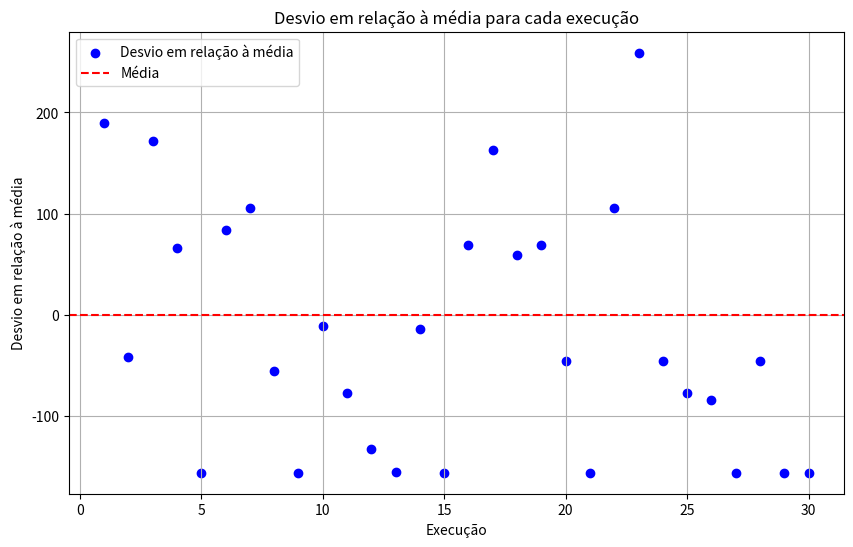

Recreate this plot in Python.
import matplotlib.pyplot as plt

# Custos fornecidos
custos = [
    8026.564396193624, 7795.669632591321, 8009.177392334522, 7903.795328661095, 7681.45365625258,
    7920.886043455698, 7943.1776494347605, 7782.170498044019, 7681.453656252581, 7826.852439296087,
    7760.213479665802, 7704.415742583886, 7681.749965600122, 7823.041929379201, 7681.453656252581,
    7906.0048289763745, 8000.131867218707, 7896.719493874052, 7906.0048289763745, 7791.37563410007,
    7681.453656252581, 7943.1776494347605, 8096.473650700891, 7791.37563410007, 7760.213479665803,
    7753.496331884781, 7681.453656252581, 7791.37563410007, 7681.45365625258, 7681.453656252581
]

# Média
media = 7837.49

# Criar uma lista de desvios em relação à média
desvios = [custo - media for custo in custos]

# Criar o gráfico de dispersão
plt.figure(figsize=(10, 6))
plt.scatter(range(1, len(custos) + 1), desvios, color='blue', marker='o', label='Desvio em relação à média')

# Configurar rótulos e título
plt.xlabel('Execução')
plt.ylabel('Desvio em relação à média')
plt.title('Desvio em relação à média para cada execução')

# Adicionar uma linha horizontal na média
plt.axhline(y=0, color='red', linestyle='--', label='Média')

# Mostrar a legenda
plt.legend()

# Exibir o gráfico
plt.grid()
plt.show()